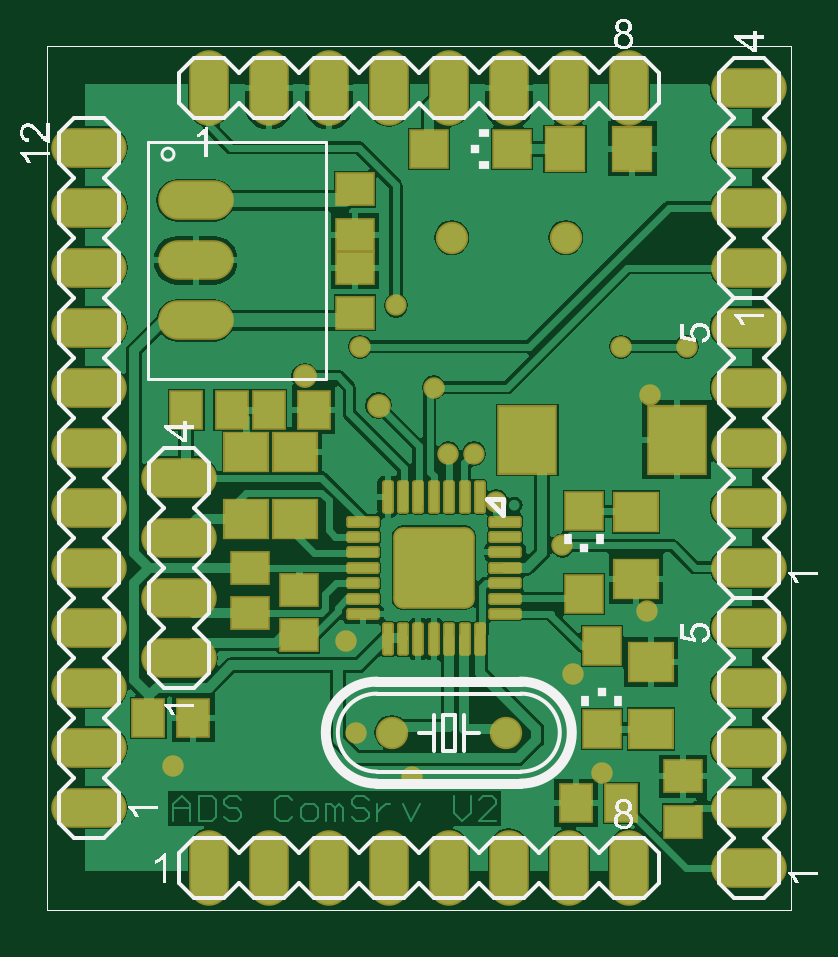
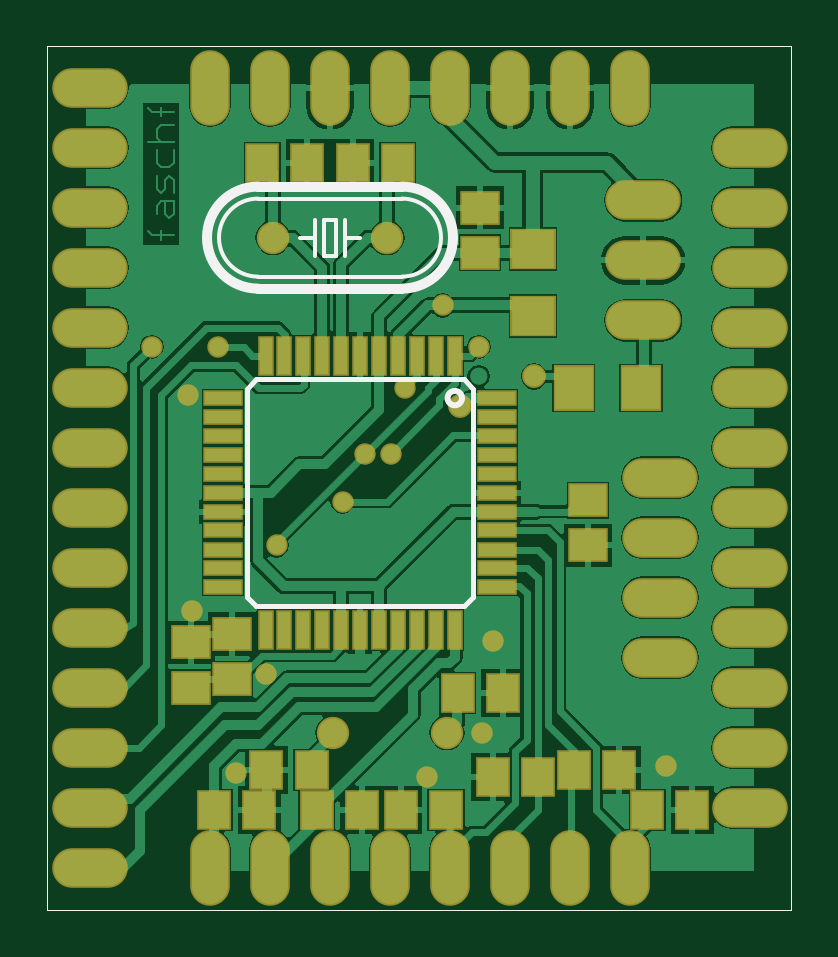
Circuit board: 10 layer files. Board 31.5 x 36.6 mm.
- bottom_copper: ATmega32_ComServ.GBL (37990 bytes)
- bottom_silk: ATmega32_ComServ.GBO (4314 bytes)
- paste: ATmega32_ComServ.GBP (4889 bytes)
- bottom_mask: ATmega32_ComServ.GBS (6303 bytes)
- outline: ATmega32_ComServ.GKO (3515 bytes)
- outline: ATmega32_ComServ.GM1 (3586 bytes)
- top_copper: ATmega32_ComServ.GTL (36765 bytes)
- top_silk: ATmega32_ComServ.GTO (39212 bytes)
- paste: ATmega32_ComServ.GTP (3252 bytes)
- top_mask: ATmega32_ComServ.GTS (6110 bytes)

=== bottom_copper: ATmega32_ComServ.GBL (37990 bytes, source omitted) ===
=== bottom_silk: ATmega32_ComServ.GBO (4314 bytes, source withheld) ===
=== paste: ATmega32_ComServ.GBP (4889 bytes, source withheld) ===
=== bottom_mask: ATmega32_ComServ.GBS (6303 bytes, source omitted) ===
=== outline: ATmega32_ComServ.GKO (3515 bytes, source withheld) ===
=== outline: ATmega32_ComServ.GM1 (3586 bytes, source withheld) ===
=== top_copper: ATmega32_ComServ.GTL (36765 bytes, source omitted) ===
=== top_silk: ATmega32_ComServ.GTO (39212 bytes, source omitted) ===
=== paste: ATmega32_ComServ.GTP ===
%FSLAX44Y44*%
%MOMM*%
G71*
G01*
G75*
G04 Layer_Color=8421504*
%ADD10C,0.2540*%
G04:AMPARAMS|DCode=11|XSize=1.27mm|YSize=0.3556mm|CornerRadius=0.0356mm|HoleSize=0mm|Usage=FLASHONLY|Rotation=270.000|XOffset=0mm|YOffset=0mm|HoleType=Round|Shape=RoundedRectangle|*
%AMROUNDEDRECTD11*
21,1,1.2700,0.2845,0,0,270.0*
21,1,1.1989,0.3556,0,0,270.0*
1,1,0.0711,-0.1422,-0.5994*
1,1,0.0711,-0.1422,0.5994*
1,1,0.0711,0.1422,0.5994*
1,1,0.0711,0.1422,-0.5994*
%
%ADD11ROUNDEDRECTD11*%
G04:AMPARAMS|DCode=12|XSize=0.3556mm|YSize=1.27mm|CornerRadius=0.0356mm|HoleSize=0mm|Usage=FLASHONLY|Rotation=270.000|XOffset=0mm|YOffset=0mm|HoleType=Round|Shape=RoundedRectangle|*
%AMROUNDEDRECTD12*
21,1,0.3556,1.1989,0,0,270.0*
21,1,0.2845,1.2700,0,0,270.0*
1,1,0.0711,-0.5994,-0.1422*
1,1,0.0711,-0.5994,0.1422*
1,1,0.0711,0.5994,0.1422*
1,1,0.0711,0.5994,-0.1422*
%
%ADD12ROUNDEDRECTD12*%
G04:AMPARAMS|DCode=13|XSize=3.302mm|YSize=3.302mm|CornerRadius=0.3302mm|HoleSize=0mm|Usage=FLASHONLY|Rotation=270.000|XOffset=0mm|YOffset=0mm|HoleType=Round|Shape=RoundedRectangle|*
%AMROUNDEDRECTD13*
21,1,3.3020,2.6416,0,0,270.0*
21,1,2.6416,3.3020,0,0,270.0*
1,1,0.6604,-1.3208,-1.3208*
1,1,0.6604,-1.3208,1.3208*
1,1,0.6604,1.3208,1.3208*
1,1,0.6604,1.3208,-1.3208*
%
%ADD13ROUNDEDRECTD13*%
%ADD14R,1.5240X1.3208*%
%ADD15R,2.4130X2.8194*%
%ADD16R,1.8034X1.6002*%
%ADD17R,1.5240X1.5240*%
%ADD18R,1.3208X1.5240*%
%ADD19R,1.5240X1.5240*%
%ADD20R,1.6002X1.8034*%
%ADD21C,0.6096*%
%ADD22C,0.4064*%
%ADD23C,0.3048*%
%ADD24C,0.0864*%
%ADD25C,0.0500*%
%ADD26C,1.2192*%
%ADD27O,3.0480X1.5240*%
%ADD28O,1.5240X3.0480*%
%ADD29C,0.7580*%
%ADD30C,0.8596*%
%ADD31R,0.5080X1.5240*%
%ADD32R,1.5240X0.5080*%
%ADD33C,0.1524*%
%ADD34C,0.1270*%
%ADD35C,0.2032*%
%ADD36R,0.3250X0.4318*%
%ADD37R,0.3302X0.4318*%
%ADD38R,0.3528X0.3556*%
%ADD39R,0.4318X0.3250*%
%ADD40R,0.4318X0.3302*%
%ADD41R,0.3556X0.3528*%
D11*
X183134Y174780D02*
D03*
X176784D02*
D03*
X170180D02*
D03*
X163576D02*
D03*
X157076D02*
D03*
X150576D02*
D03*
X144076D02*
D03*
Y114554D02*
D03*
X150576D02*
D03*
X157076D02*
D03*
X163576D02*
D03*
X170180D02*
D03*
X176784D02*
D03*
X183134D02*
D03*
D12*
X133576Y164280D02*
D03*
Y157780D02*
D03*
Y151280D02*
D03*
Y144780D02*
D03*
Y138176D02*
D03*
Y131572D02*
D03*
Y125222D02*
D03*
X193802D02*
D03*
Y131572D02*
D03*
Y138176D02*
D03*
Y144780D02*
D03*
Y151280D02*
D03*
Y157780D02*
D03*
Y164280D02*
D03*
D13*
X163576Y144780D02*
D03*
D14*
X130048Y304902D02*
D03*
Y285750D02*
D03*
Y252628D02*
D03*
Y271780D02*
D03*
X106426Y135230D02*
D03*
Y116078D02*
D03*
X85598Y144628D02*
D03*
Y125476D02*
D03*
X269240Y37236D02*
D03*
Y56388D02*
D03*
D15*
X203196Y198882D02*
D03*
X266446D02*
D03*
D16*
X104648Y165354D02*
D03*
Y193798D02*
D03*
X249174Y168402D02*
D03*
Y139958D02*
D03*
X255524Y76454D02*
D03*
Y104898D02*
D03*
X84074Y193802D02*
D03*
Y165358D02*
D03*
D17*
X227076Y168656D02*
D03*
Y133630D02*
D03*
X234696Y76454D02*
D03*
Y111480D02*
D03*
D18*
X58826Y211328D02*
D03*
X77978D02*
D03*
X93624D02*
D03*
X112776D02*
D03*
X61824Y81280D02*
D03*
X42672D02*
D03*
X242926Y45212D02*
D03*
X223774D02*
D03*
D19*
X196596Y322072D02*
D03*
X161570D02*
D03*
D20*
X247650D02*
D03*
X219206D02*
D03*
D25*
X0Y365506D02*
X314960D01*
X0Y0D02*
X314960D01*
X0D02*
X314960D01*
Y365506D01*
X0D02*
X314960D01*
X0Y0D02*
Y365506D01*
M02*

=== top_mask: ATmega32_ComServ.GTS (6110 bytes, source withheld) ===
